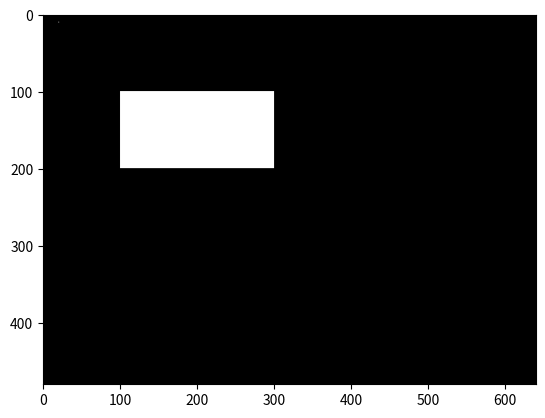

The matplotlib source for this figure:
import numpy as np
import matplotlib.pyplot as plt

# image = np.array([
#     [0,   50,  100, 150],
#     [50,  100, 150, 200],
#     [100, 150, 200, 255],
#     [150, 200, 255, 255]
# ], dtype=np.uint8)

image = np.zeros((480,640), dtype=np.uint8)
image[10, 20] = 255
image[100:200,100:300] = 255

print(image)
print("Shape:", image.shape)
print("Data type:", image.dtype)

plt.imshow(image, cmap="gray", vmin=0, vmax=255)
# plt.colorbar()
plt.show()



# Image Processing (Image Signal Processing, ISP)
# Image -> Image

# Computer Vision
# Image -> Data
